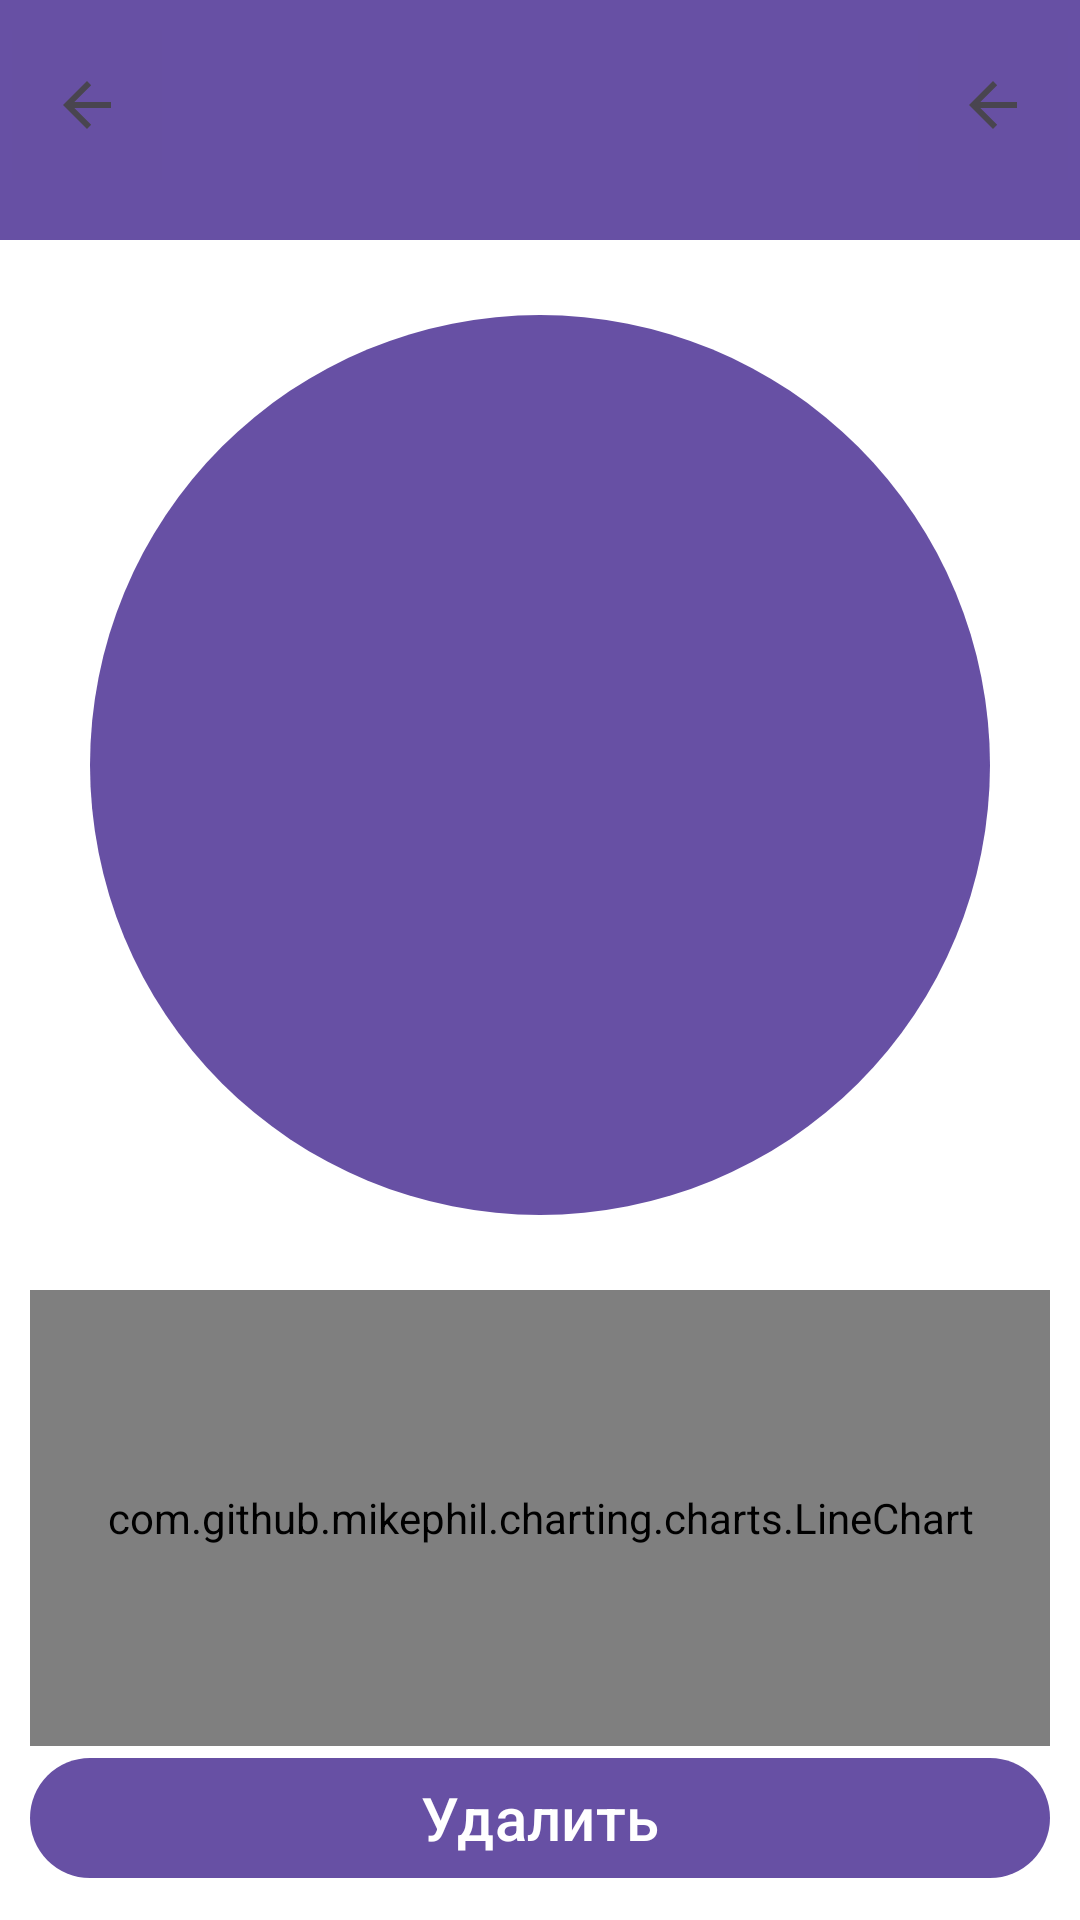

Here is an Android app screen rendered from its layout file. Give the layout XML and the strings, colors and styles it references.
<!-- AndroidManifest.xml: application theme Theme.RemoteMonitoring -->
<!-- res/layout/fragment_device_statistics.xml -->
<?xml version="1.0" encoding="utf-8"?>
<FrameLayout xmlns:android="http://schemas.android.com/apk/res/android"
    xmlns:app="http://schemas.android.com/apk/res-auto"
    xmlns:tools="http://schemas.android.com/tools"
    android:layout_width="match_parent"
    android:layout_height="match_parent"
    android:background="#FFFFFF"
    android:visibility="visible"
    tools:context=".views.fragments.DeviceStatisticsFragment"
    tools:visibility="visible">

    <androidx.constraintlayout.widget.ConstraintLayout
        android:layout_width="match_parent"
        android:layout_height="match_parent">

        <androidx.appcompat.widget.Toolbar
            android:id="@+id/toolbar2"
            android:layout_width="fill_parent"
            android:layout_height="80dp"
            android:background="?attr/colorPrimary"
            android:minHeight="?attr/actionBarSize"
            android:padding="10dp"
            android:theme="?attr/actionBarTheme"
            app:layout_constraintEnd_toEndOf="parent"
            app:layout_constraintHorizontal_bias="0.0"
            app:layout_constraintStart_toStartOf="parent"
            app:layout_constraintTop_toTopOf="parent" />

        <TextView
            android:id="@+id/name"
            android:layout_width="fill_parent"
            android:layout_height="wrap_content"
            android:layout_marginStart="60dp"
            android:layout_marginTop="10dp"
            android:layout_marginEnd="60dp"
            android:textColor="#FFFFFF"
            android:textSize="20sp"
            app:layout_constraintEnd_toEndOf="parent"
            app:layout_constraintHorizontal_bias="1.0"
            app:layout_constraintStart_toEndOf="parent"
            app:layout_constraintTop_toTopOf="@+id/toolbar2" />

        <TextView
            android:id="@+id/uuid"
            android:layout_width="fill_parent"
            android:layout_height="wrap_content"
            android:layout_marginStart="60dp"
            android:layout_marginTop="10dp"
            android:layout_marginEnd="60dp"
            android:textColor="#FFFFFF"
            android:textSize="20sp"
            app:layout_constraintEnd_toEndOf="parent"
            app:layout_constraintHorizontal_bias="1.0"
            app:layout_constraintStart_toEndOf="parent"
            app:layout_constraintTop_toBottomOf="@+id/name" />

        <ImageButton
            android:id="@+id/back"
            android:layout_width="50dp"
            android:layout_height="50dp"
            android:layout_marginStart="4dp"
            android:layout_marginTop="10dp"
            android:background="#6750A3"
            android:src="?attr/homeAsUpIndicator"
            app:layout_constraintStart_toStartOf="parent"
            app:layout_constraintTop_toTopOf="parent" />

        <ImageButton
            android:id="@+id/settings"
            android:layout_width="50dp"
            android:layout_height="50dp"
            android:layout_marginTop="10dp"
            android:layout_marginEnd="4dp"
            android:background="#6750A3"
            android:src="?attr/homeAsUpIndicator"
            app:layout_constraintEnd_toEndOf="parent"
            app:layout_constraintTop_toTopOf="parent"
            tools:src="@android:drawable/ic_menu_manage" />

        <androidx.constraintlayout.widget.ConstraintLayout
            android:id="@+id/circle"
            android:layout_width="300dp"
            android:layout_height="300dp"
            android:layout_marginStart="50dp"
            android:layout_marginTop="25dp"
            android:layout_marginEnd="50dp"
            android:background="@drawable/circle_shape"
            android:backgroundTintMode="add"
            android:clickable="false"
            app:circularflow_angles="45"
            app:circularflow_defaultRadius="45dp"
            app:circularflow_radiusInDP="45dp"
            app:layout_constraintEnd_toEndOf="parent"
            app:layout_constraintStart_toStartOf="parent"
            app:layout_constraintTop_toBottomOf="@+id/toolbar2">

            <TextView
                android:id="@+id/temperature"
                android:layout_width="100dp"
                android:layout_height="100dp"
                android:layout_marginStart="100dp"
                android:layout_marginTop="100dp"
                android:layout_marginEnd="100dp"
                android:textAlignment="center"
                android:textColor="#FFFFFF"
                android:textSize="75sp"
                app:layout_constraintEnd_toEndOf="parent"
                app:layout_constraintStart_toStartOf="parent"
                app:layout_constraintTop_toTopOf="parent" />

            <TextView
                android:id="@+id/date"
                android:layout_width="0dp"
                android:layout_height="wrap_content"
                android:layout_marginStart="60dp"
                android:layout_marginTop="40dp"
                android:layout_marginEnd="60dp"
                android:textAlignment="center"
                android:textColor="#FFFFFF"
                android:textSize="20sp"
                app:layout_constraintEnd_toEndOf="parent"
                app:layout_constraintStart_toStartOf="parent"
                app:layout_constraintTop_toBottomOf="@+id/temperature" />
        </androidx.constraintlayout.widget.ConstraintLayout>

        <com.github.mikephil.charting.charts.LineChart
            android:id="@+id/lineChart"
            android:layout_width="0dp"
            android:layout_height="0dp"
            android:layout_marginStart="10dp"
            android:layout_marginTop="430dp"
            android:layout_marginEnd="10dp"
            app:layout_constraintBottom_toTopOf="@+id/delete"
            app:layout_constraintEnd_toEndOf="parent"
            app:layout_constraintStart_toStartOf="parent"
            app:layout_constraintTop_toTopOf="parent" />

        <Button
            android:id="@+id/delete"
            android:layout_width="0dp"
            android:layout_height="wrap_content"
            android:layout_marginStart="10dp"
            android:layout_marginTop="264dp"
            android:layout_marginEnd="10dp"
            android:layout_marginBottom="10dp"
            android:text="Удалить"
            android:textSize="20sp"
            app:layout_constraintBottom_toBottomOf="parent"
            app:layout_constraintEnd_toEndOf="parent"
            app:layout_constraintHorizontal_bias="0.0"
            app:layout_constraintStart_toStartOf="parent"
            app:layout_constraintTop_toBottomOf="@+id/toolbar3"
            app:layout_constraintVertical_bias="1.0" />

    </androidx.constraintlayout.widget.ConstraintLayout>

</FrameLayout>
<!-- resources referenced by this layout -->
<resources>
  <!-- drawable circle_shape (drawable) -->
  <?xml version="1.0" encoding="utf-8"?>
  <shape xmlns:android="http://schemas.android.com/apk/res/android"
      android:shape="oval">
      <solid android:color="@color/purple"/> 
  </shape>
  <style name="Theme.RemoteMonitoring" parent="Base.Theme.RemoteMonitoring" />
  <color name="purple">#FF6750A4</color>
  <style name="Base.Theme.RemoteMonitoring" parent="Theme.Material3.DayNight.NoActionBar">
          
          
      </style>
</resources>
